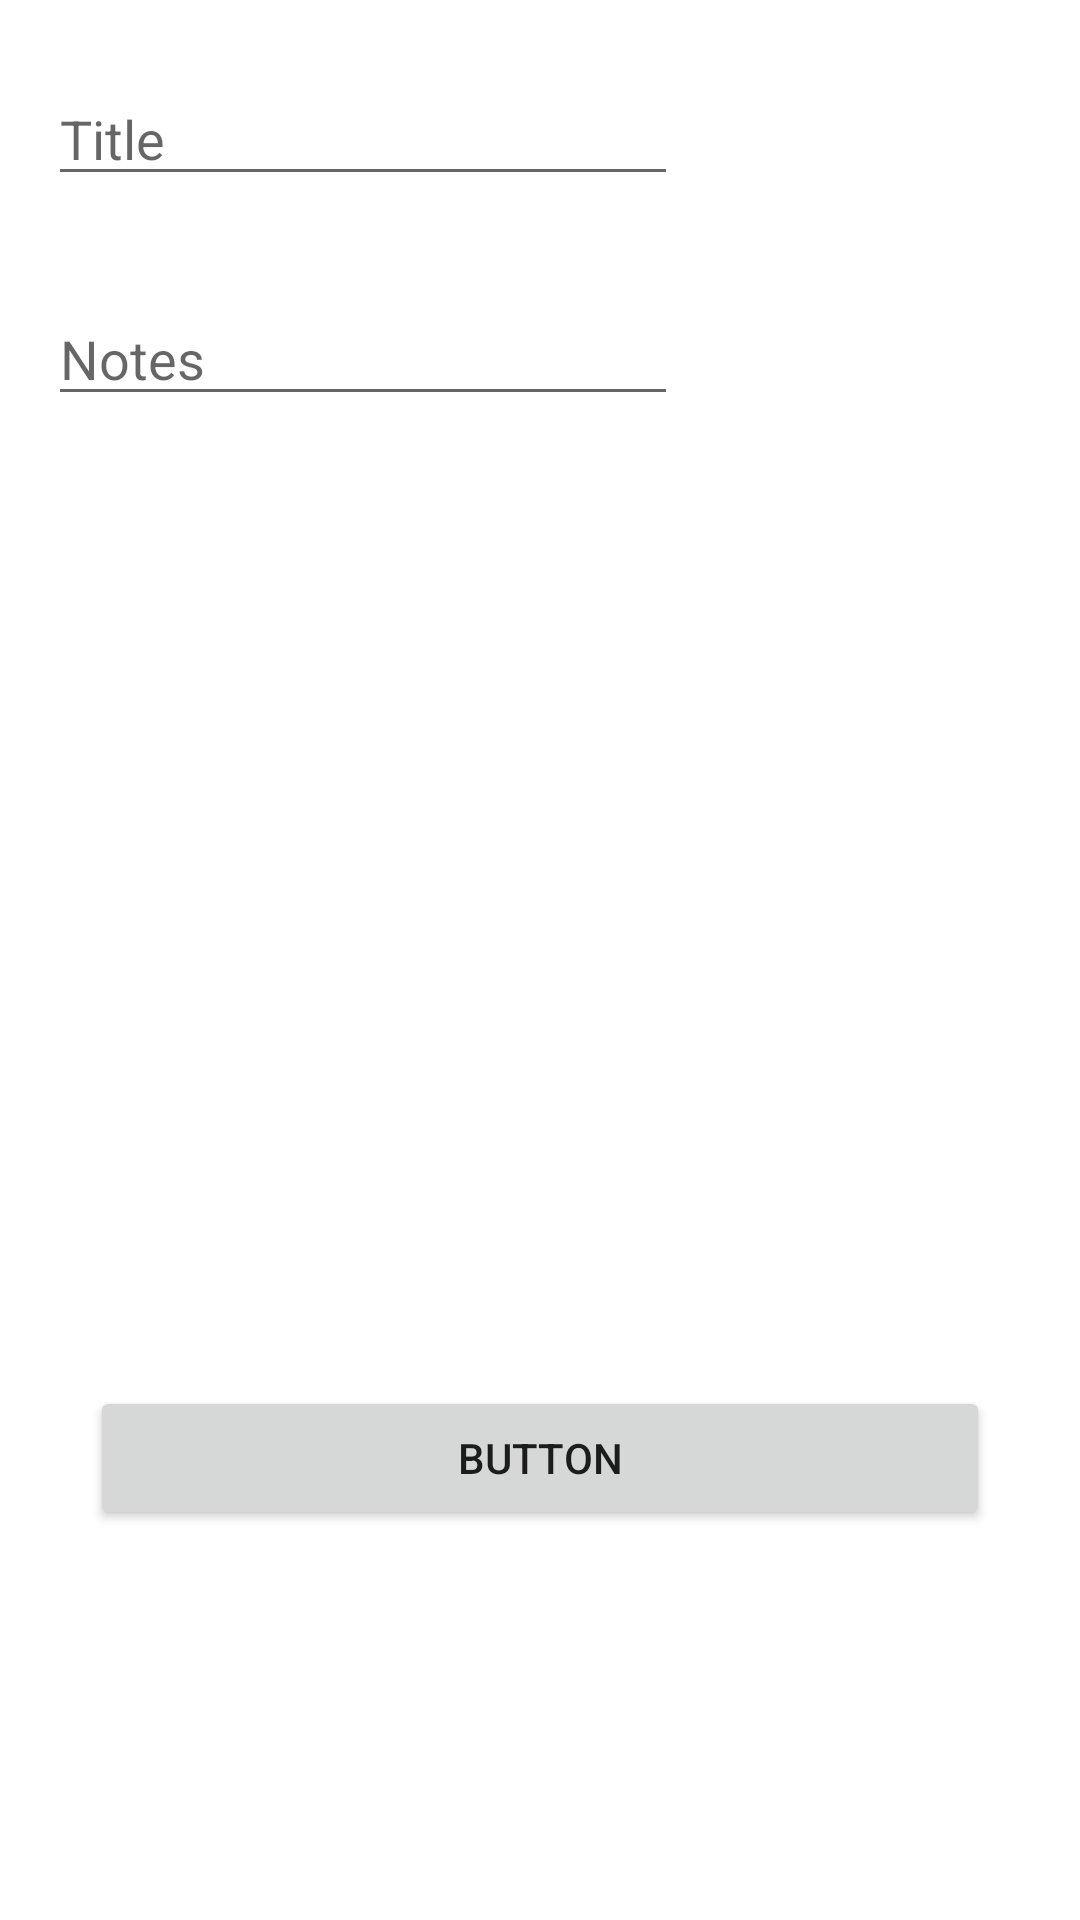

Reconstruct the res/layout file that produces this screen, plus the resources it refers to.
<!-- AndroidManifest.xml: application theme AppTheme -->
<!-- res/layout/fragment_note.xml -->
<?xml version="1.0" encoding="utf-8"?>
<android.support.constraint.ConstraintLayout
    xmlns:android="http://schemas.android.com/apk/res/android"
    xmlns:app="http://schemas.android.com/apk/res-auto"
    xmlns:tools="http://schemas.android.com/tools"
    android:layout_width="match_parent"
    android:layout_height="match_parent">

    <EditText
        android:id="@+id/titleField"
        android:layout_width="wrap_content"
        android:layout_height="wrap_content"
        android:layout_marginStart="16dp"
        android:layout_marginTop="24dp"
        android:ems="10"
        android:hint="Title"
        android:inputType="textPersonName"
        app:layout_constraintEnd_toEndOf="parent"
        app:layout_constraintHorizontal_bias="0.0"
        app:layout_constraintStart_toStartOf="parent"
        app:layout_constraintTop_toTopOf="parent" />

    <EditText
        android:id="@+id/noteField"
        android:layout_width="wrap_content"
        android:layout_height="wrap_content"
        android:layout_marginStart="16dp"
        android:layout_marginTop="32dp"
        android:ems="10"
        android:gravity="start|top"
        android:hint="Notes"
        android:inputType="textMultiLine"
        app:layout_constraintStart_toStartOf="parent"
        app:layout_constraintTop_toBottomOf="@+id/titleField" />

    <Button
        android:id="@+id/button"
        android:layout_width="300dp"
        android:layout_height="wrap_content"
        android:layout_marginStart="162dp"
        android:layout_marginEnd="162dp"
        android:layout_marginBottom="130dp"
        android:text="Button"
        app:layout_constraintBottom_toBottomOf="parent"
        app:layout_constraintEnd_toEndOf="parent"
        app:layout_constraintStart_toStartOf="parent" />

</android.support.constraint.ConstraintLayout>
<!-- resources referenced by this layout -->
<resources>
  <style name="AppTheme" parent="@style/Theme.MaterialComponents.Light.DarkActionBar">
          
          <item name="colorPrimary">@color/colorPrimary</item>
          <item name="colorPrimaryDark">@color/colorPrimaryDark</item>
          <item name="colorAccent">@color/colorAccent</item>
          <item name="titleTextStyle">@style/MyActionBar</item>
      </style>
  <color name="colorPrimary">#03DAC4</color>
  <color name="colorPrimaryDark">#00a794</color>
  <color name="colorAccent">#D8A1C6</color>
  <style name="MyActionBar" parent="Theme.MaterialComponents.Light.DarkActionBar">
          <item name="android:textColor">@color/textColorPrimary</item>
      </style>
</resources>
